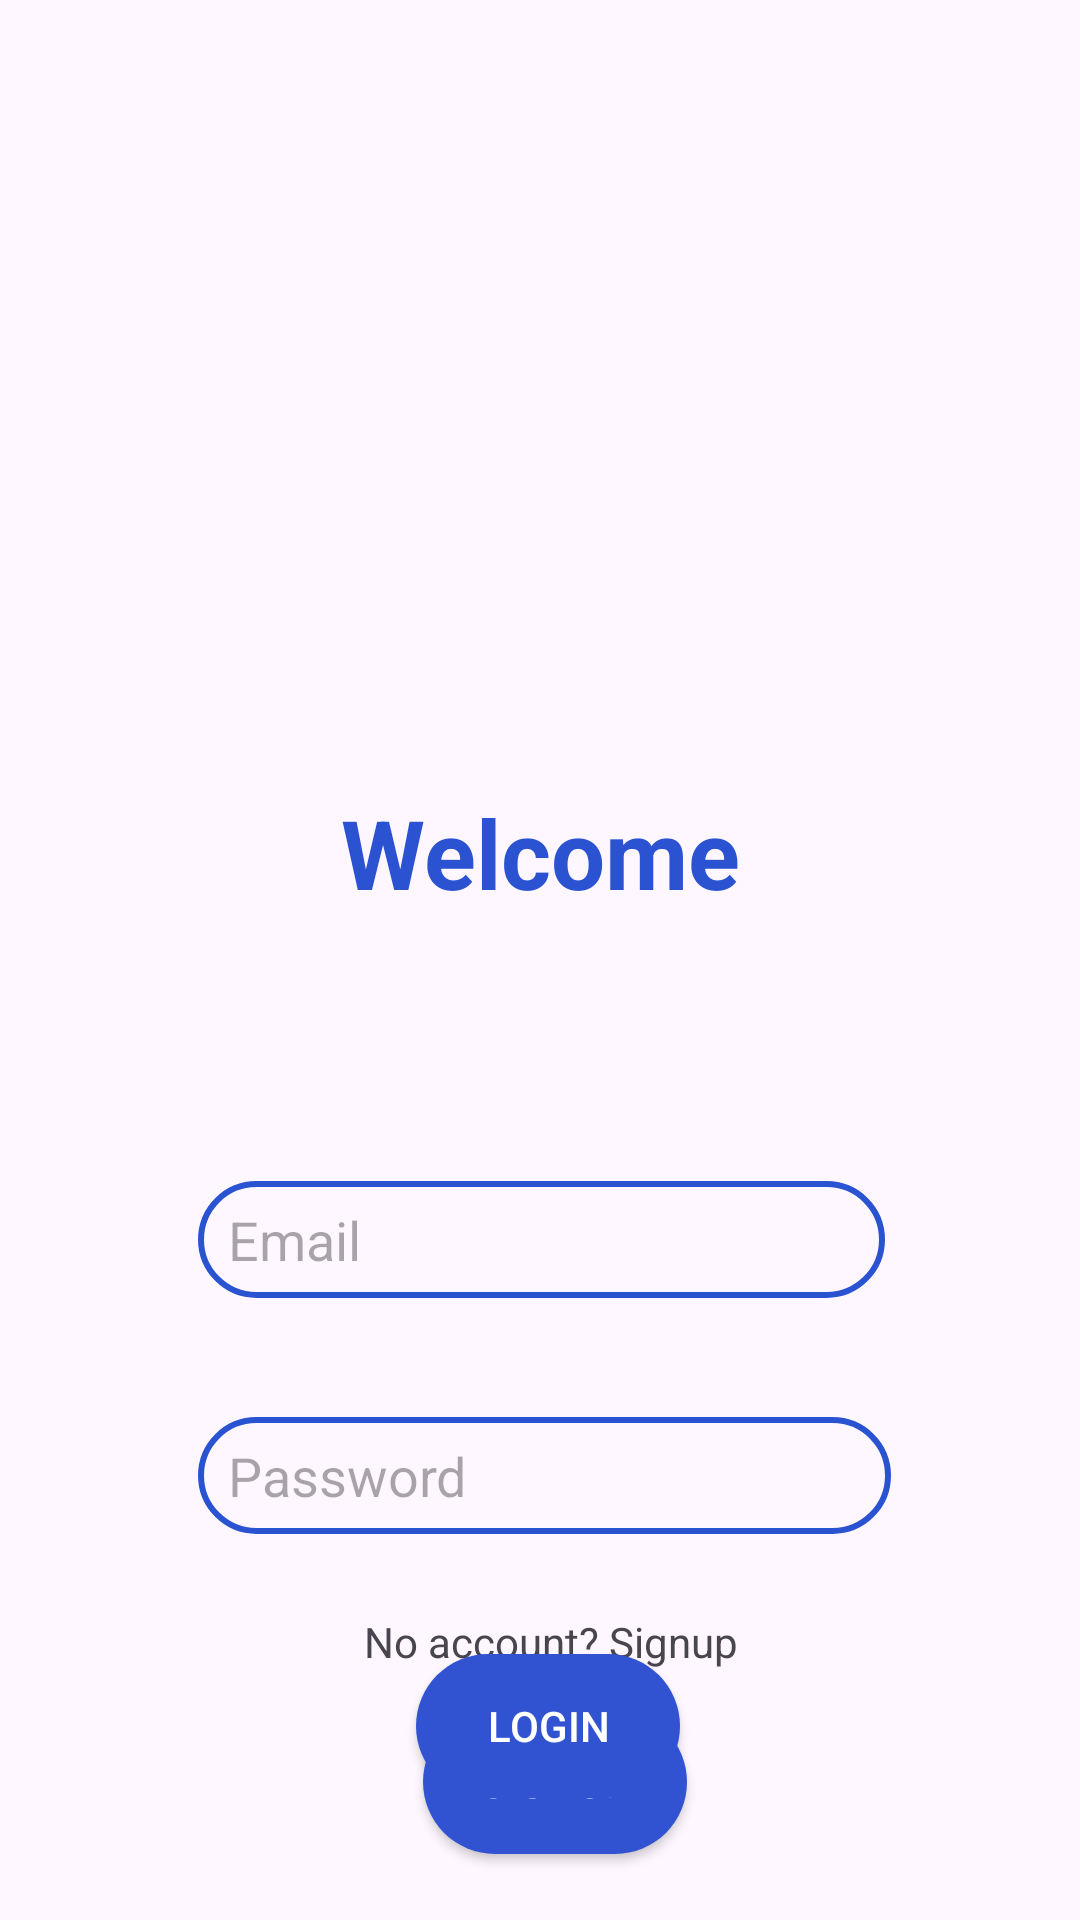

Here is an Android app screen rendered from its layout file. Give the layout XML and the strings, colors and styles it references.
<!-- AndroidManifest.xml: application theme Theme.UMVisaApp -->
<!-- res/layout/login.xml -->
<?xml version="1.0" encoding="utf-8"?>
<androidx.constraintlayout.widget.ConstraintLayout xmlns:android="http://schemas.android.com/apk/res/android"
    xmlns:app="http://schemas.android.com/apk/res-auto"
    xmlns:tools="http://schemas.android.com/tools"
    android:layout_width="match_parent"
    android:layout_height="match_parent"
    tools:context=".loginlogin">

    <ImageView
        android:id="@+id/imageView"
        android:layout_width="310dp"
        android:layout_height="186dp"
        app:layout_constraintBottom_toBottomOf="parent"
        app:layout_constraintEnd_toEndOf="parent"
        app:layout_constraintHorizontal_bias="0.495"
        app:layout_constraintStart_toStartOf="parent"
        app:layout_constraintTop_toTopOf="parent"
        app:layout_constraintVertical_bias="0.029"
        app:srcCompat="@drawable/um_logo"
        tools:ignore="MissingConstraints" />

    <TextView
        android:id="@+id/textView2"
        android:layout_width="wrap_content"
        android:layout_height="wrap_content"
        android:layout_marginTop="60dp"
        android:text="Welcome"
        android:textColor="#2B53D1"
        android:textSize="32sp"
        android:textStyle="bold"
        app:layout_constraintBottom_toBottomOf="parent"
        app:layout_constraintEnd_toEndOf="parent"
        app:layout_constraintStart_toStartOf="parent"
        app:layout_constraintTop_toBottomOf="@+id/imageView"
        app:layout_constraintVertical_bias="0.011" />

    <Button
        android:id="@+id/register"
        android:layout_width="wrap_content"
        android:layout_height="wrap_content"
        android:background="@drawable/round_btn"
        android:text="Signup"
        android:textColor="@color/white"
        app:layout_constraintBottom_toBottomOf="parent"
        app:layout_constraintEnd_toEndOf="parent"
        app:layout_constraintHorizontal_bias="0.518"
        app:layout_constraintStart_toStartOf="parent"
        app:layout_constraintTop_toTopOf="parent"
        app:layout_constraintVertical_bias="0.963" />

    <Button
        android:id="@+id/Login"
        android:layout_width="wrap_content"
        android:layout_height="wrap_content"
        android:layout_marginTop="40dp"
        android:background="@drawable/round_btn"
        android:text="Login"
        android:textColor="@color/white"
        app:layout_constraintBottom_toBottomOf="parent"
        app:layout_constraintEnd_toEndOf="parent"
        app:layout_constraintHorizontal_bias="0.51"
        app:layout_constraintStart_toStartOf="parent"
        app:layout_constraintTop_toBottomOf="@+id/editTextTextPassword"
        app:layout_constraintVertical_bias="0.0" />

    <EditText
        android:id="@+id/editTextText"
        android:layout_width="229dp"
        android:layout_height="39dp"
        android:layout_marginTop="88dp"
        android:background="@drawable/input_bg"
        android:ems="10"
        android:hint="Email"
        android:inputType="text"
        android:paddingLeft="10dp"
        app:layout_constraintBottom_toBottomOf="parent"
        app:layout_constraintEnd_toEndOf="parent"
        app:layout_constraintHorizontal_bias="0.505"
        app:layout_constraintStart_toStartOf="parent"
        app:layout_constraintTop_toBottomOf="@+id/textView2"
        app:layout_constraintVertical_bias="0.0" />

    <EditText
        android:id="@+id/editTextTextPassword"
        android:layout_width="231dp"
        android:layout_height="39dp"
        android:layout_marginTop="36dp"
        android:background="@drawable/input_bg"
        android:ems="10"
        android:hint="Password"
        android:inputType="textPassword"
        android:paddingLeft="10dp"
        app:layout_constraintBottom_toBottomOf="parent"
        app:layout_constraintEnd_toEndOf="parent"
        app:layout_constraintHorizontal_bias="0.511"
        app:layout_constraintStart_toStartOf="parent"
        app:layout_constraintTop_toBottomOf="@+id/editTextText"
        app:layout_constraintVertical_bias="0.027" />

    <TextView
        android:id="@+id/textView3"
        android:layout_width="wrap_content"
        android:layout_height="wrap_content"
        android:text="No account? Signup"
        app:layout_constraintBottom_toBottomOf="parent"
        app:layout_constraintEnd_toEndOf="parent"
        app:layout_constraintHorizontal_bias="0.515"
        app:layout_constraintStart_toStartOf="parent"
        app:layout_constraintTop_toTopOf="parent"
        app:layout_constraintVertical_bias="0.866" />

</androidx.constraintlayout.widget.ConstraintLayout>
<!-- resources referenced by this layout -->
<resources>
  <!-- drawable input_bg (drawable) -->
  <?xml version="1.0" encoding="utf-8"?>
  <shape xmlns:android="http://schemas.android.com/apk/res/android">
  
      <stroke android:color="#2A53D1" android:width="2dp"/>
      <corners android:radius="70dp"/>
  
  </shape>
  <!-- drawable round_btn (drawable) -->
  <?xml version="1.0" encoding="utf-8"?>
  <shape xmlns:android="http://schemas.android.com/apk/res/android"
      android:shape="rectangle">
      <solid android:color="#3153D1"/>
      <corners android:radius="100dp"/>
  
  </shape>
  <style name="Theme.UMVisaApp" parent="Base.Theme.UMVisaApp" />
  <style name="Base.Theme.UMVisaApp" parent="Theme.Material3.DayNight.NoActionBar">
          
          
      </style>
  <!-- not gathered from this repository: default colours our renderer supplied (Android Studio template values) -->
  <color name="white">#FFFFFFFF</color>
</resources>
